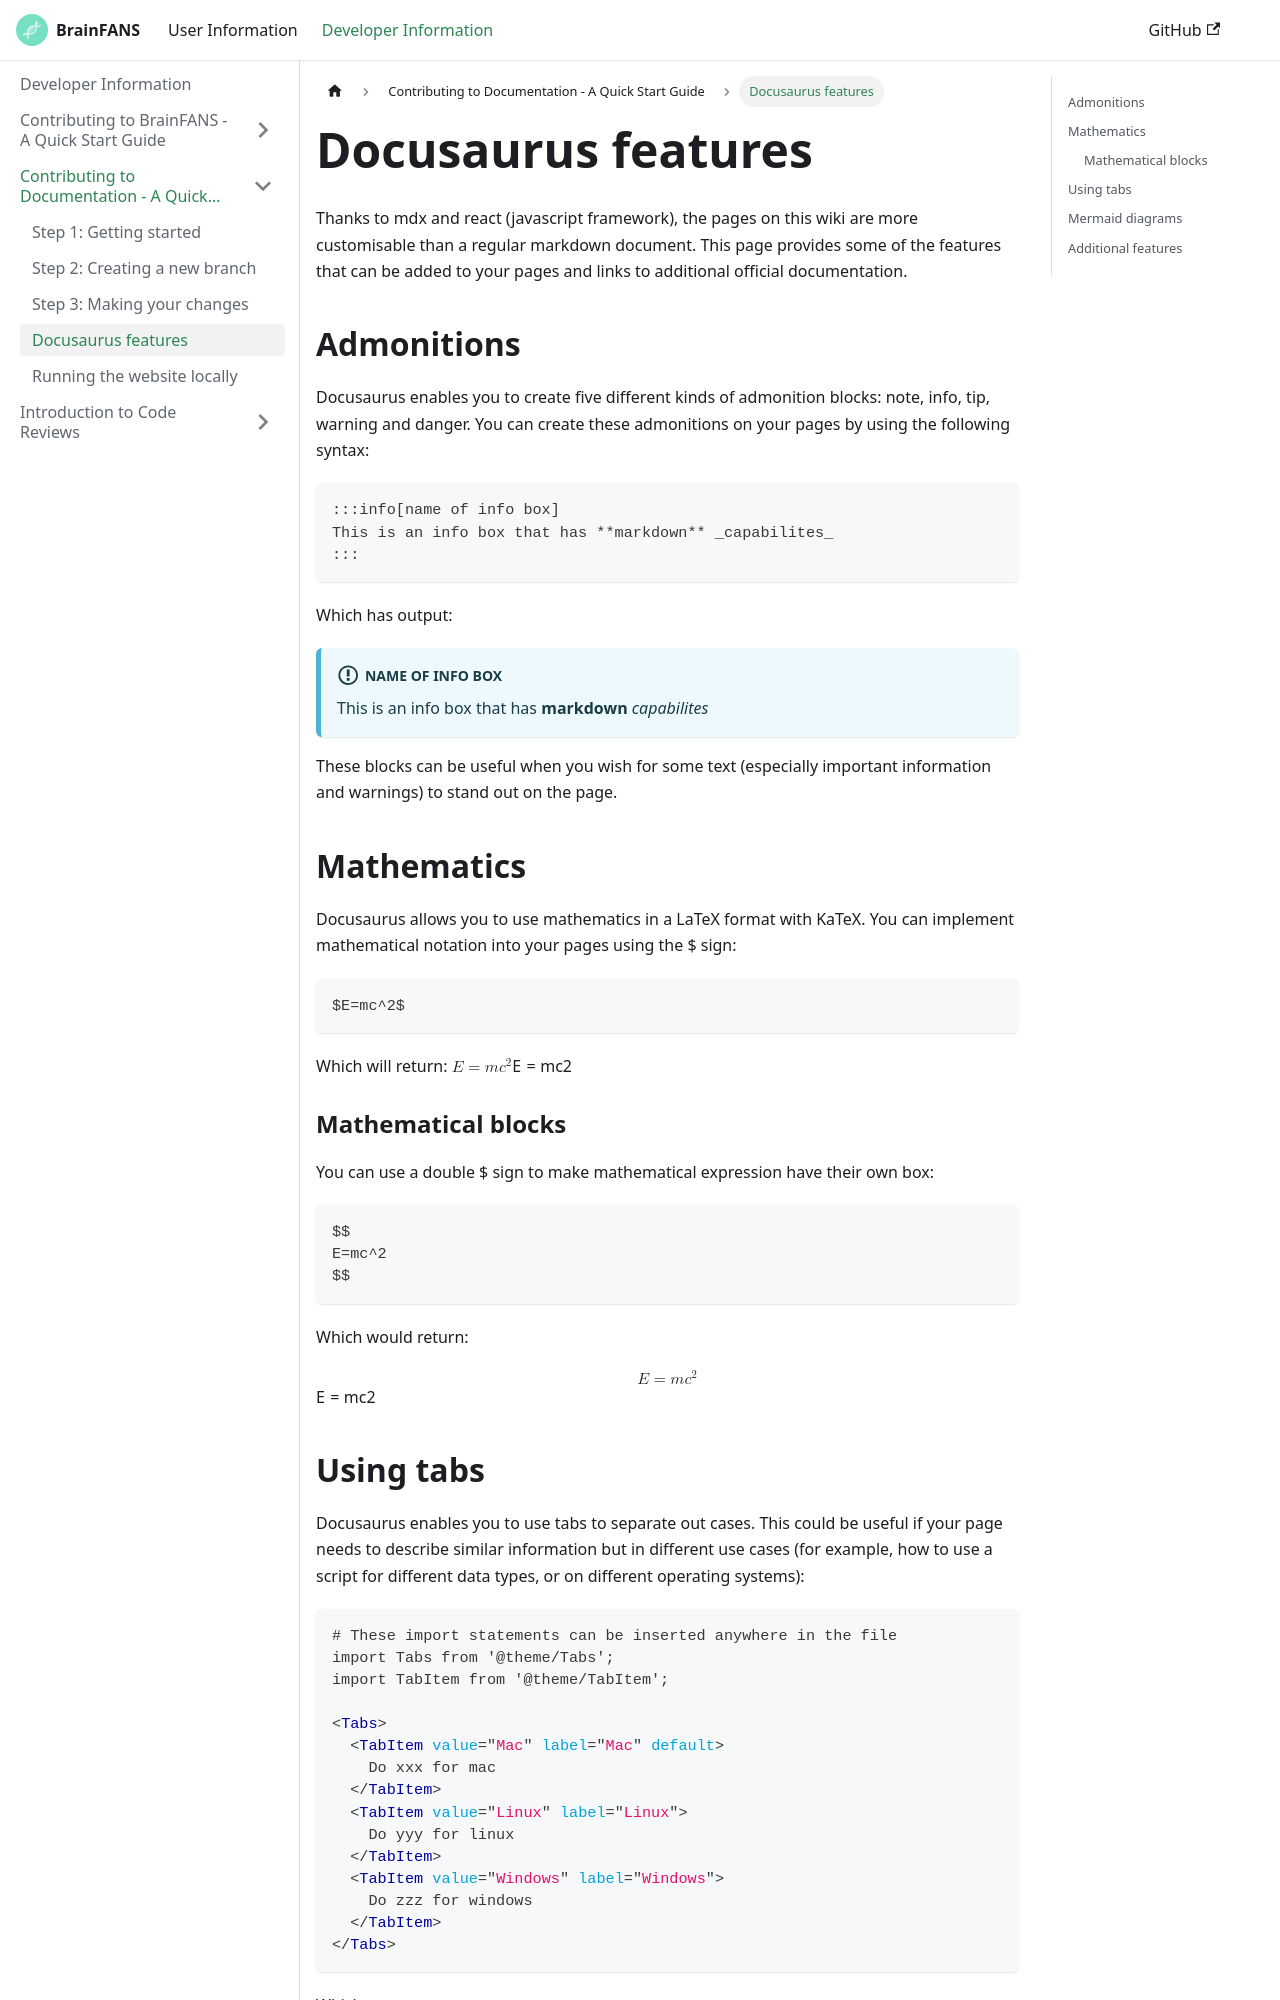

repository: ejh243/BrainFANS · page: Developer-information/Contributing-to-documentation/Docusaurus-features.html · generator: docusaurus

---
sidebar_position: 4
title: "Docusaurus features"
description: "Find out about the additional features that come with docusaurus"
---

# Docusaurus features

Thanks to mdx and react (javascript framework), the pages on this wiki are more customisable than a regular markdown document. This page provides some of the features that can be added to your pages and links to additional official documentation.


## Admonitions

Docusaurus enables you to create five different kinds of admonition blocks: note, info, tip, warning and danger. You can create these admonitions on your pages by using the following syntax:

```markdown
:::info[name of info box]
This is an info box that has **markdown** _capabilites_
:::
```

Which has output:

:::info[name of info box]
This is an info box that has **markdown** _capabilites_
:::

These blocks can be useful when you wish for some text (especially important information and warnings) to stand out on the page.

## Mathematics

Docusaurus allows you to use mathematics in a LaTeX format with KaTeX. You can implement mathematical notation into your pages using the $ sign:

```markdown
$E=mc^2$
```

Which will return: $E=mc^2$

### Mathematical blocks

You can use a double $ sign to make mathematical expression have their own box:

```markdown
$$
E=mc^2
$$
```

Which would return:

$$
E=mc^2
$$
